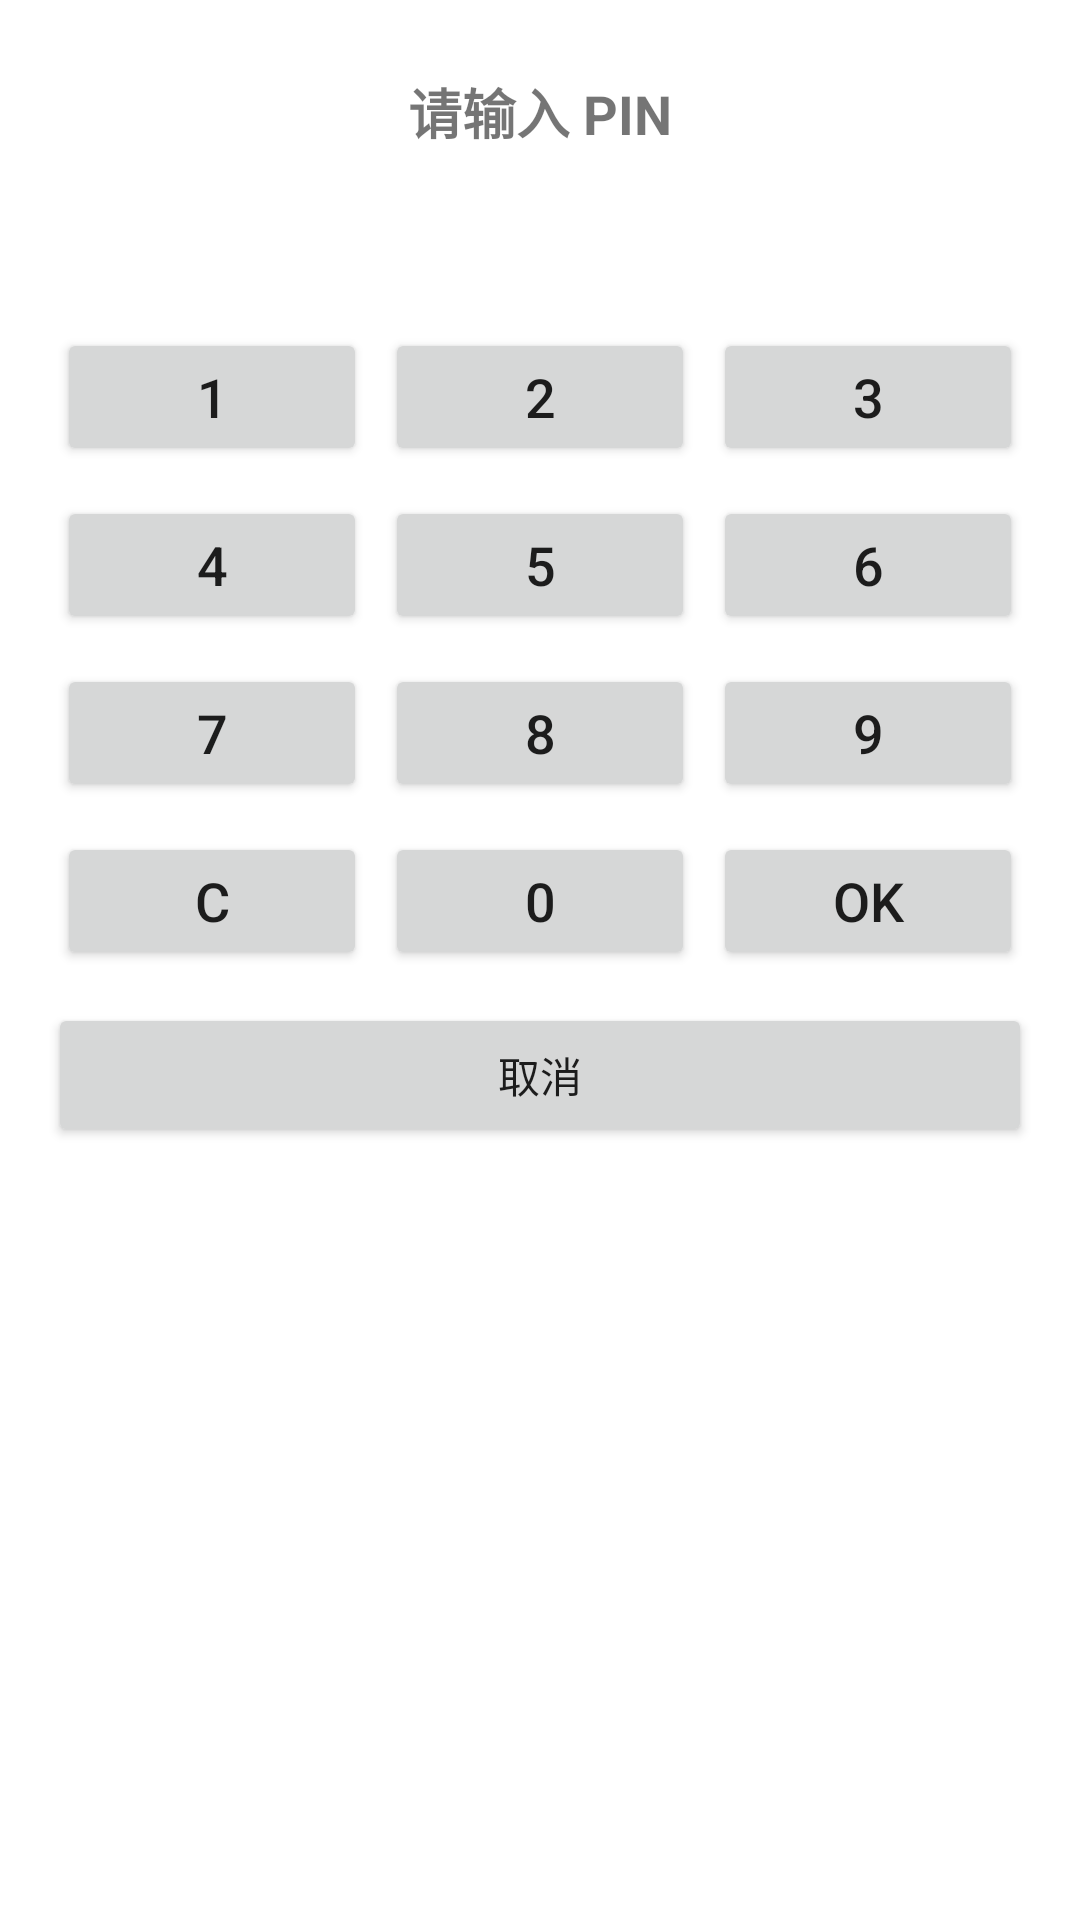

This screen was rendered from an Android layout file. Write that file and the resources it references.
<!-- AndroidManifest.xml: application theme Theme.AppCompat.Light.NoActionBar -->
<!-- res/layout/dialog_pin_input.xml -->
<?xml version="1.0" encoding="utf-8"?>
<LinearLayout xmlns:android="http://schemas.android.com/apk/res/android" android:layout_width="match_parent" android:layout_height="wrap_content" android:background="@android:color/white" android:orientation="vertical" android:padding="16dp">
  <TextView android:layout_width="match_parent" android:layout_height="wrap_content" android:gravity="center" android:padding="8dp" android:text="@string/pin_title" android:textSize="18sp" android:textStyle="bold" />
  <TextView android:id="@+id/tv_pin_display" android:layout_width="match_parent" android:layout_height="44dp" android:gravity="center" android:letterSpacing="0.2" android:text="" android:textSize="20sp" />
  <LinearLayout android:layout_width="match_parent" android:layout_height="wrap_content" android:orientation="vertical">
    <LinearLayout style="@style/PinRow">
      <Button android:id="@+id/btn_1" style="@style/PinKeyButton" android:text="1" />
      <Button android:id="@+id/btn_2" style="@style/PinKeyButton" android:text="2" />
      <Button android:id="@+id/btn_3" style="@style/PinKeyButton" android:text="3" />
    </LinearLayout>
    <LinearLayout style="@style/PinRow">
      <Button android:id="@+id/btn_4" style="@style/PinKeyButton" android:text="4" />
      <Button android:id="@+id/btn_5" style="@style/PinKeyButton" android:text="5" />
      <Button android:id="@+id/btn_6" style="@style/PinKeyButton" android:text="6" />
    </LinearLayout>
    <LinearLayout style="@style/PinRow">
      <Button android:id="@+id/btn_7" style="@style/PinKeyButton" android:text="7" />
      <Button android:id="@+id/btn_8" style="@style/PinKeyButton" android:text="8" />
      <Button android:id="@+id/btn_9" style="@style/PinKeyButton" android:text="9" />
    </LinearLayout>
    <LinearLayout style="@style/PinRow">
      <Button android:id="@+id/btn_clear" style="@style/PinKeyButton" android:text="C" />
      <Button android:id="@+id/btn_0" style="@style/PinKeyButton" android:text="0" />
      <Button android:id="@+id/btn_enter" style="@style/PinKeyButton" android:text="OK" />
    </LinearLayout>
  </LinearLayout>
  <Button android:id="@+id/btn_cancel" android:layout_width="match_parent" android:layout_height="48dp" android:layout_marginTop="8dp" android:text="@string/common_cancel" />
</LinearLayout>
<!-- resources referenced by this layout -->
<resources>
  <string name="common_cancel">取消</string>
  <string name="pin_title">请输入 PIN</string>
  <style name="PinKeyButton">
          <item name="android:layout_width">0dp</item>
          <item name="android:layout_height">match_parent</item>
          <item name="android:layout_weight">1</item>
          <item name="android:layout_margin">3dp</item>
          <item name="android:textSize">18sp</item>
      </style>
  <style name="PinRow">
          <item name="android:layout_width">match_parent</item>
          <item name="android:layout_height">52dp</item>
          <item name="android:orientation">horizontal</item>
          <item name="android:layout_marginTop">4dp</item>
      </style>
</resources>
